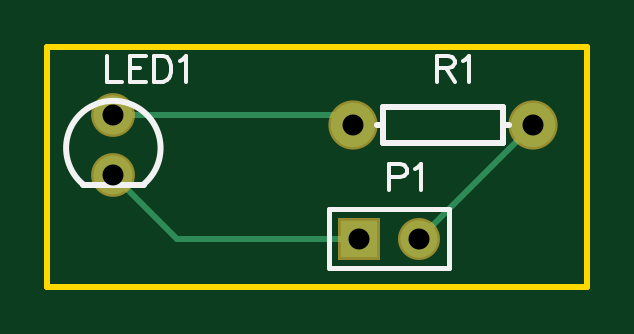
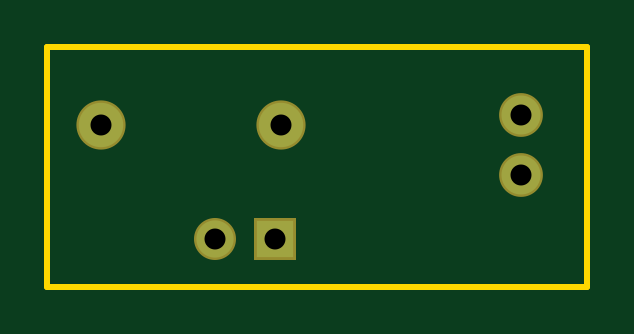
Circuit board: 7 layer files. Board 22.9 x 10.2 mm.
- outline: Gerber_BoardOutline.GKO (493 bytes)
- bottom_copper: Gerber_BottomLayer.GBL (614 bytes)
- bottom_mask: Gerber_BottomSolderMaskLayer.GBS (621 bytes)
- top_copper: Gerber_TopLayer.GTL (779 bytes)
- top_silk: Gerber_TopSilkLayer.GTO (2098 bytes)
- top_mask: Gerber_TopSolderMaskLayer.GTS (618 bytes)
- drill: Gerber_drill_PTH.DRL (269 bytes)

=== outline: Gerber_BoardOutline.GKO ===
G04 ---------------------------- Layer name :KeepOutLayer*
G04 EasyEDA v5.7.26, Thu, 11 Oct 2018 09:25:14 GMT*
G04 24d79b3f32414dbe914c8c9ee2b11f37*
G04 Gerber Generator version 0.2*
G04 Scale: 100 percent, Rotated: No, Reflected: No *
G04 Dimensions in inches *
G04 leading zeros omitted , absolute positions ,2 integer and 4 decimal *
%FSLAX24Y24*%
%MOIN*%
G90*
G70D02*

%ADD10C,0.010000*%
G54D10*
G01X0Y4000D02*
G01X9000Y4000D01*
G01X9000Y0D01*
G01X0Y0D01*
G01X0Y4000D01*

%LPD*%
M00*
M02*

=== bottom_copper: Gerber_BottomLayer.GBL ===
G04 ---------------------------- Layer name :BOTTOM LAYER*
G04 EasyEDA v5.7.26, Thu, 11 Oct 2018 09:25:14 GMT*
G04 24d79b3f32414dbe914c8c9ee2b11f37*
G04 Gerber Generator version 0.2*
G04 Scale: 100 percent, Rotated: No, Reflected: No *
G04 Dimensions in inches *
G04 leading zeros omitted , absolute positions ,2 integer and 4 decimal *
%FSLAX24Y24*%
%MOIN*%
G90*
G70D02*

%ADD11R,0.062000X0.062000*%
%ADD12C,0.062000*%
%ADD13C,0.065000*%
%ADD14C,0.074000*%

%LPD*%
G54D11*
G01X5200Y800D03*
G54D12*
G01X6200Y800D03*
G54D13*
G01X1100Y2861D03*
G01X1100Y1861D03*
G54D14*
G01X5100Y2700D03*
G01X8100Y2700D03*
M00*
M02*

=== bottom_mask: Gerber_BottomSolderMaskLayer.GBS ===
G04 ---------------------------- Layer name :BOTTOM SOLDER LAYER*
G04 EasyEDA v5.7.26, Thu, 11 Oct 2018 09:25:14 GMT*
G04 24d79b3f32414dbe914c8c9ee2b11f37*
G04 Gerber Generator version 0.2*
G04 Scale: 100 percent, Rotated: No, Reflected: No *
G04 Dimensions in inches *
G04 leading zeros omitted , absolute positions ,2 integer and 4 decimal *
%FSLAX24Y24*%
%MOIN*%
G90*
G70D02*

%ADD17R,0.070000X0.070000*%
%ADD18C,0.070000*%
%ADD19C,0.073000*%
%ADD20C,0.082000*%

%LPD*%
G54D17*
G01X5200Y800D03*
G54D18*
G01X6200Y800D03*
G54D19*
G01X1100Y2861D03*
G01X1100Y1861D03*
G54D20*
G01X5100Y2700D03*
G01X8100Y2700D03*
M00*
M02*

=== top_copper: Gerber_TopLayer.GTL ===
G04 ---------------------------- Layer name :TOP LAYER*
G04 EasyEDA v5.7.26, Thu, 11 Oct 2018 09:25:14 GMT*
G04 24d79b3f32414dbe914c8c9ee2b11f37*
G04 Gerber Generator version 0.2*
G04 Scale: 100 percent, Rotated: No, Reflected: No *
G04 Dimensions in inches *
G04 leading zeros omitted , absolute positions ,2 integer and 4 decimal *
%FSLAX24Y24*%
%MOIN*%
G90*
G70D02*

%ADD10C,0.010000*%
%ADD11R,0.062000X0.062000*%
%ADD12C,0.062000*%
%ADD13C,0.065000*%
%ADD14C,0.074000*%

%LPD*%
G54D10*
G01X1100Y2861D02*
G01X4938Y2861D01*
G01X5100Y2700D01*
G01X8100Y2700D02*
G01X6200Y800D01*
G01X5200Y800D02*
G01X2161Y800D01*
G01X1100Y1861D01*
G54D11*
G01X5200Y800D03*
G54D12*
G01X6200Y800D03*
G54D13*
G01X1100Y2861D03*
G01X1100Y1861D03*
G54D14*
G01X5100Y2700D03*
G01X8100Y2700D03*
M00*
M02*

=== top_silk: Gerber_TopSilkLayer.GTO ===
G04 ---------------------------- Layer name :TOP SILK LAYER*
G04 EasyEDA v5.7.26, Thu, 11 Oct 2018 09:25:14 GMT*
G04 24d79b3f32414dbe914c8c9ee2b11f37*
G04 Gerber Generator version 0.2*
G04 Scale: 100 percent, Rotated: No, Reflected: No *
G04 Dimensions in inches *
G04 leading zeros omitted , absolute positions ,2 integer and 4 decimal *
%FSLAX24Y24*%
%MOIN*%
G90*
G70D02*

%ADD10C,0.010000*%
%ADD15C,0.008000*%
%ADD16C,0.007000*%

%LPD*%
G54D15*
G01X6700Y1300D02*
G01X6700Y309D01*
G01X4700Y309D01*
G01X4700Y1300D01*
G01X6700Y1300D01*
G54D10*
G01X600Y1700D02*
G01X1603Y1697D01*
G01X5600Y3000D02*
G01X7600Y3000D01*
G01X7600Y3000D02*
G01X7600Y2700D01*
G01X7600Y2700D02*
G01X7600Y2400D01*
G01X7600Y2400D02*
G01X5600Y2400D01*
G01X5600Y2400D02*
G01X5600Y2700D01*
G01X5600Y2700D02*
G01X5600Y3000D01*
G01X7600Y2700D02*
G01X7700Y2700D01*
G01X5600Y2700D02*
G01X5500Y2700D01*
G54D16*
G01X5700Y2044D02*
G01X5700Y1615D01*
G01X5700Y2044D02*
G01X5884Y2044D01*
G01X5944Y2025D01*
G01X5965Y2005D01*
G01X5985Y1963D01*
G01X5985Y1901D01*
G01X5965Y1861D01*
G01X5944Y1840D01*
G01X5884Y1819D01*
G01X5700Y1819D01*
G01X6121Y1963D02*
G01X6161Y1984D01*
G01X6223Y2044D01*
G01X6223Y1615D01*
G01X1000Y3844D02*
G01X1000Y3415D01*
G01X1000Y3415D02*
G01X1244Y3415D01*
G01X1380Y3844D02*
G01X1380Y3415D01*
G01X1380Y3844D02*
G01X1646Y3844D01*
G01X1380Y3640D02*
G01X1544Y3640D01*
G01X1380Y3415D02*
G01X1646Y3415D01*
G01X1780Y3844D02*
G01X1780Y3415D01*
G01X1780Y3844D02*
G01X1925Y3844D01*
G01X1986Y3825D01*
G01X2026Y3784D01*
G01X2046Y3742D01*
G01X2067Y3682D01*
G01X2067Y3580D01*
G01X2046Y3517D01*
G01X2026Y3476D01*
G01X1986Y3436D01*
G01X1925Y3415D01*
G01X1780Y3415D01*
G01X2203Y3763D02*
G01X2244Y3784D01*
G01X2305Y3844D01*
G01X2305Y3415D01*
G01X6500Y3844D02*
G01X6500Y3415D01*
G01X6500Y3844D02*
G01X6684Y3844D01*
G01X6744Y3825D01*
G01X6765Y3805D01*
G01X6785Y3763D01*
G01X6785Y3723D01*
G01X6765Y3682D01*
G01X6744Y3661D01*
G01X6684Y3640D01*
G01X6500Y3640D01*
G01X6643Y3640D02*
G01X6785Y3415D01*
G01X6921Y3763D02*
G01X6961Y3784D01*
G01X7023Y3844D01*
G01X7023Y3415D01*
G54D10*
G75*
G01X1598Y1700D02*
G3X600Y1700I-499J609D01*
G01*
M00*
M02*

=== top_mask: Gerber_TopSolderMaskLayer.GTS ===
G04 ---------------------------- Layer name :TOP SOLDER LAYER*
G04 EasyEDA v5.7.26, Thu, 11 Oct 2018 09:25:14 GMT*
G04 24d79b3f32414dbe914c8c9ee2b11f37*
G04 Gerber Generator version 0.2*
G04 Scale: 100 percent, Rotated: No, Reflected: No *
G04 Dimensions in inches *
G04 leading zeros omitted , absolute positions ,2 integer and 4 decimal *
%FSLAX24Y24*%
%MOIN*%
G90*
G70D02*

%ADD11R,0.070000X0.070000*%
%ADD12C,0.070000*%
%ADD13C,0.073000*%
%ADD14C,0.082000*%

%LPD*%
G54D11*
G01X5200Y800D03*
G54D12*
G01X6200Y800D03*
G54D13*
G01X1100Y2861D03*
G01X1100Y1861D03*
G54D14*
G01X5100Y2700D03*
G01X8100Y2700D03*
M00*
M02*

=== drill: Gerber_drill_PTH.DRL ===
;PTH Drill file created by EasyEDA 
M48
INCH,LZ
;Holesize 1 = 0.035 INCH
T01C0.035
;Holesize 2 = 0.035 INCH
T02C0.035
;Holesize 3 = 0.035 INCH
T03C0.035
%
G05
G90
T01
X005200Y000800
X006200Y000800
T02
X005100Y002700
X008100Y002700
T03
X001100Y002861
X001100Y001861
M30

